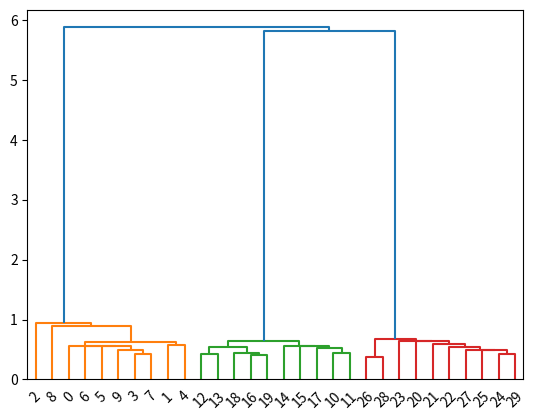

Source code (Python):
#coding: utf8
import numpy as np
from scipy.cluster.hierarchy import dendrogram, linkage
from scipy.spatial.distance import pdist
import matplotlib
# Force matplotlib to not use any Xwindows backend.
matplotlib.use('Agg')
import matplotlib.pyplot as plt


a=np.random.random((10,5))+2
b=np.random.random((10,5))+5
c=np.random.random((10,5))+8
X=np.concatenate((a,b,c))

p= pdist(X, metric="euclidean") #ユークリッド距離を採用する
Z= linkage(p, method="single") #最小最短距離法をmethodで指定する

dendrogram(Z)
plt.savefig("dendrogram.png")

# plt.show()
